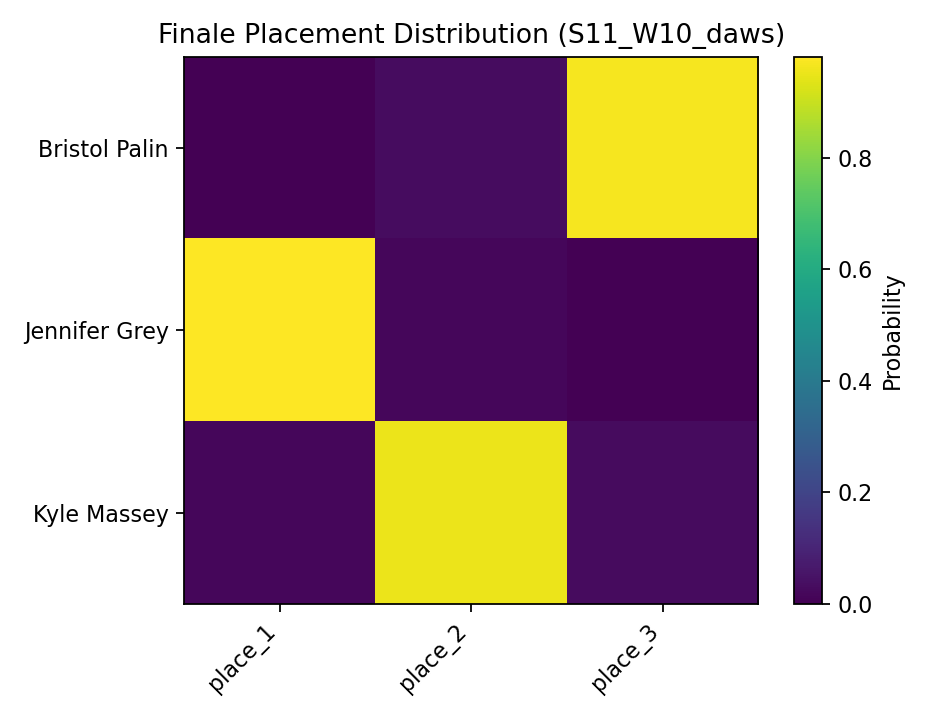

The table this chart was drawn from, first rows:
, place_1, place_2, place_3
Bristol Palin, 0.0, 0.0312, 0.9688
Jennifer Grey, 0.9809, 0.0182, 0.0009
Kyle Massey, 0.0191, 0.9506, 0.0303
